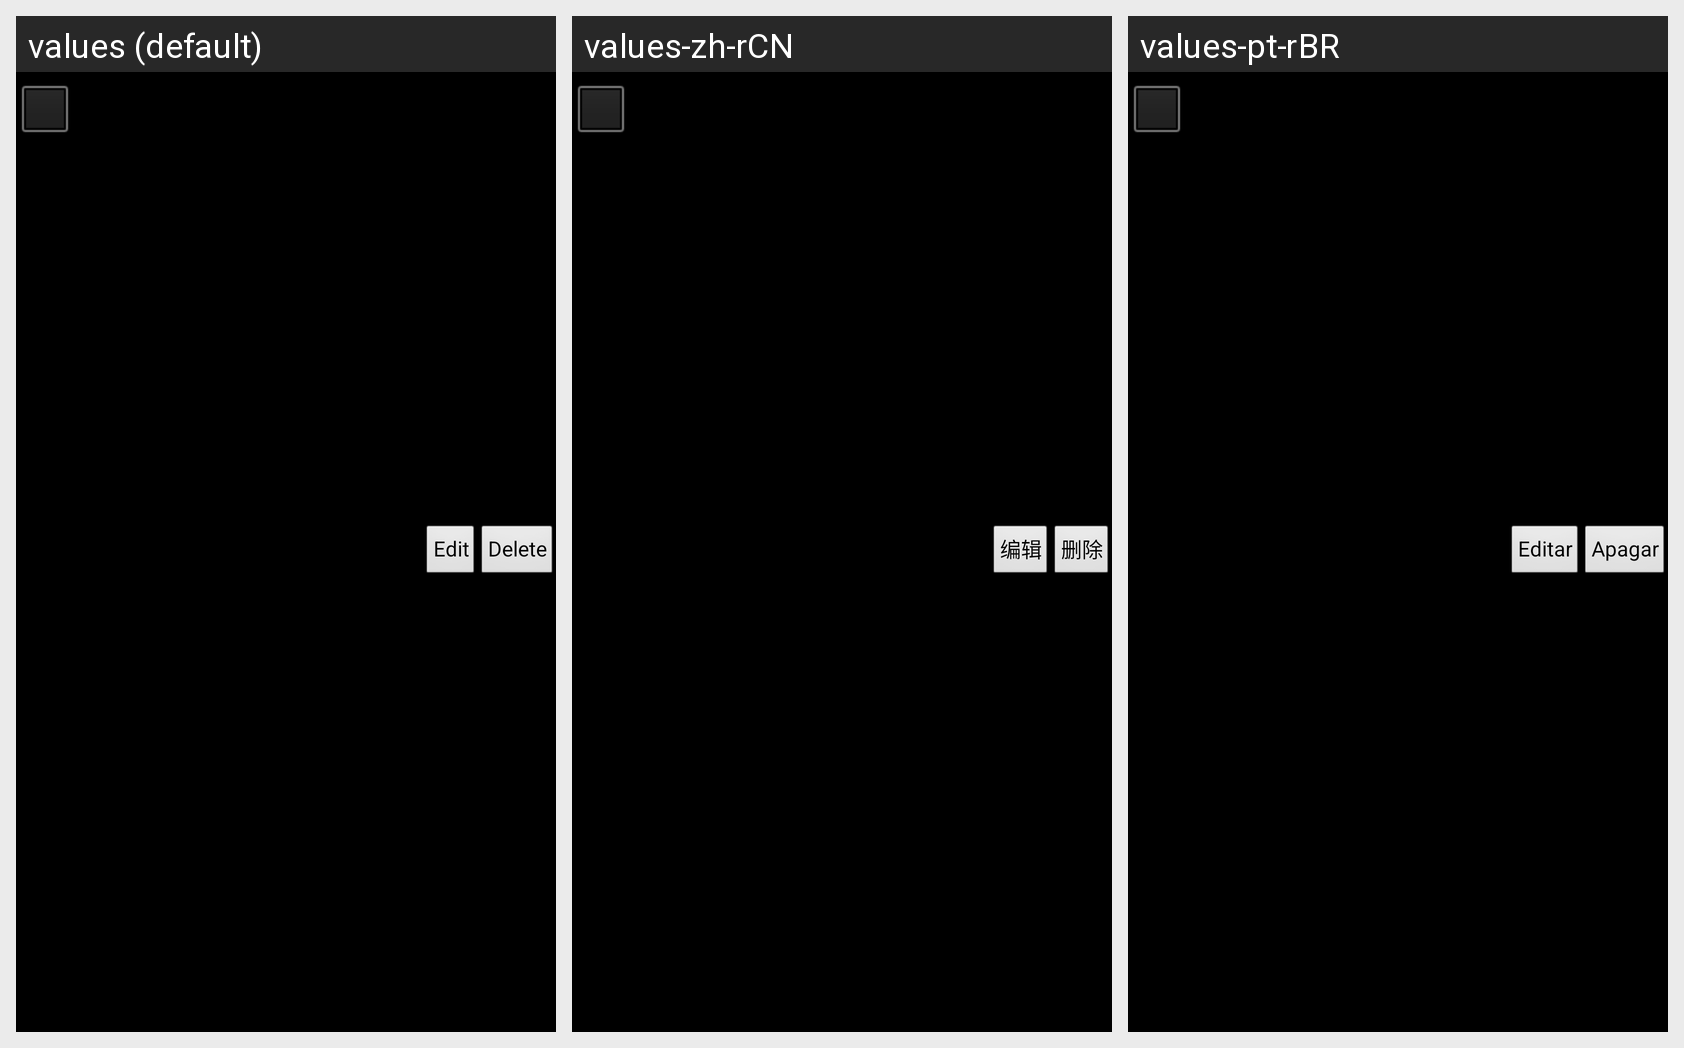

Translations of the strings shown on this Android screen, per locale in the grid:
Android screen res/layout/cheatrow.xml rendered under 3 locales, left to right: values (default), values-zh-rCN, values-pt-rBR. Device: Nexus 5 (rendered at 1080×1920; each locale shown at half size, 540×960, under a caption strip naming it); theme android:Theme.Black.NoTitleBar.Fullscreen.
Other locales in the repository, not shown: values-de, values-fr, values-he, values-it, values-ja, values-ko, values-nl, values-pt, values-ro.
Strings drawn on this screen, with the default value and each locale's value (text and hints the layout hard-codes, and strings that could not be matched under every locale, appear in the picture but are not listed):

Delete
  values: Delete
  values-zh-rCN: 删除
  values-pt-rBR: Apagar  [from values-pt]

Edit
  values: Edit
  values-zh-rCN: 编辑
  values-pt-rBR: Editar  [from values-pt]
